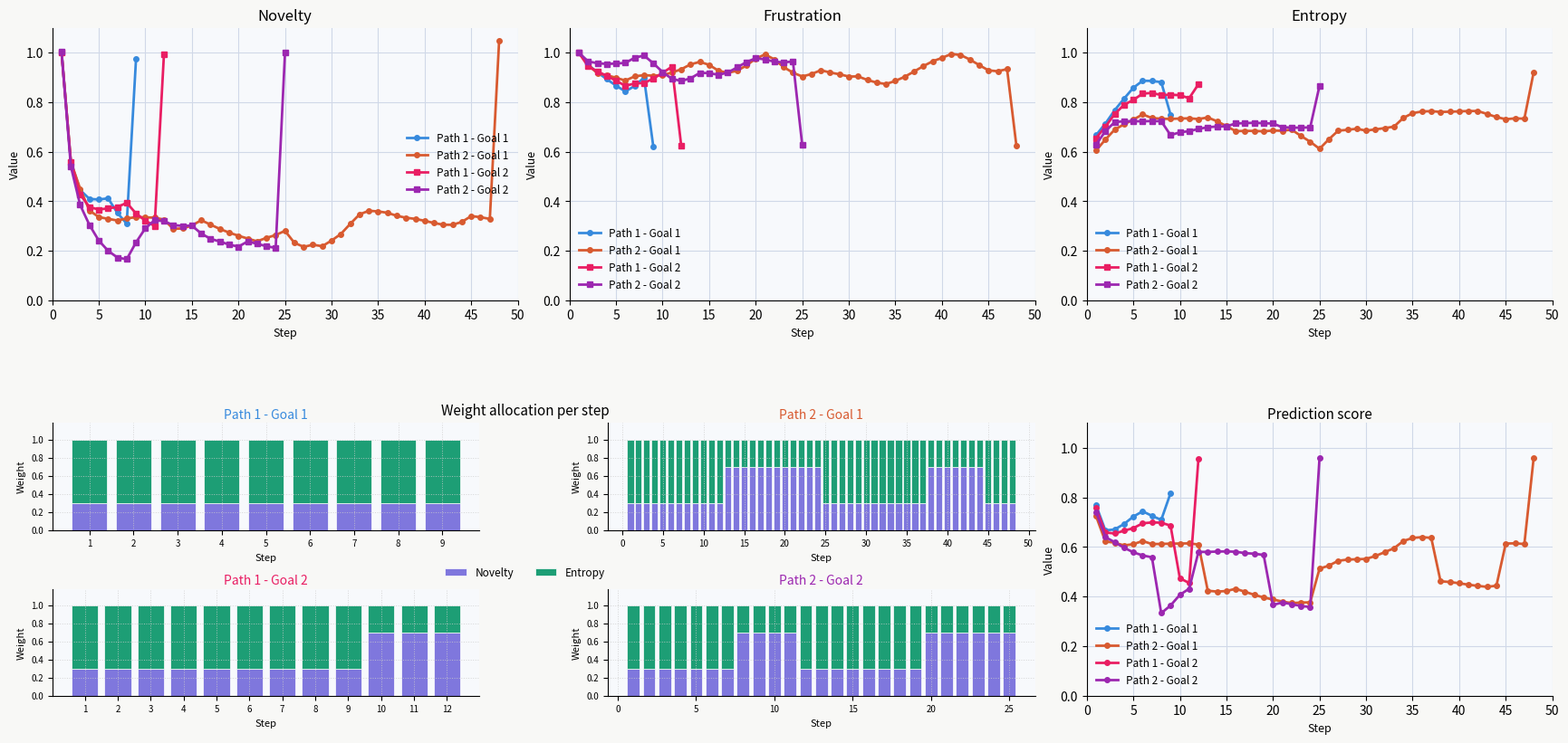

This chart was generated by the following Python code:
import numpy as np
import matplotlib.pyplot as plt
import matplotlib.patches as mpatches
from matplotlib.gridspec import GridSpec
from matplotlib.ticker import MultipleLocator
from matplotlib.lines import Line2D

path1_raw = [
    (1.004929720992887, 1.0, 0.6669401992833665, [0.33876612, 0.37078061, 0.29766648, 0.]),
    (0.5584623415794739, 0.9511204111784628, 0.7134309563891577, [0.2719773, 0.33721701, 0.3606712, 0.]),
    (0.4452177415234652, 0.920278789762731, 0.7674611488413158, [0.19168628, 0.34047377, 0.42040849, 0.]),
    (0.409714319024015, 0.8928658515449179, 0.8138923716625478, [0.12439446, 0.34381103, 0.48322634, 0.]),
    (0.4070634363533238, 0.8665639309196175, 0.8578970902646089, [0.05867355, 0.3651172, 0.54432078, 0.]),
    (0.41194774898874725, 0.8430032735403441, 0.8863014472358148, [0.00748228, 0.38627644, 0.60420343, 0.]),
    (0.3529989054448944, 0.8653760234693029, 0.8856485724320096, [0.00883253, 0.39083668, 0.60300679, 0.]),
    (0.30964973425412234, 0.8989877895839832, 0.8806467740807998, [0.01504751, 0.398719, 0.60331477, 0.]),
    (0.9738923422665492, 0.6215107373416948, 0.7499606582867637, [9.50319207e-04, 3.89268523e-01, 6.02200124e-01, 1.00000000e+00]),
]

path2_raw = [
    (1.004422928507697, 1.0, 0.6048605876633627, [0.33941795, 0.42072013, 0.2915456, 0.]),
    (0.5593723962557321, 0.9498059422320272, 0.649059446763678, [0.28097588, 0.36786476, 0.35374374, 0.]),
    (0.45058902536154144, 0.9164981090388394, 0.6891021195209961, [0.21518402, 0.32104759, 0.41973204, 0.]),
    (0.36299257185484063, 0.9087473118330849, 0.7105917572153818, [0.22966272, 0.32284759, 0.46419165, 0.]),
    (0.33628814867450674, 0.8984875798747047, 0.7292987092185981, [0.21305437, 0.31648063, 0.51720893, 0.]),
    (0.3291577521230437, 0.8870588735260114, 0.7506918728737254, [0.24140107, 0.31001272, 0.57729245, 0.]),
    (0.3224676943752106, 0.9040961955828841, 0.7359096371176774, [0.26417207, 0.26001146, 0.6040827, 0.]),
    (0.33071929501921354, 0.9089718476930573, 0.7330694204572225, [0.30152059, 0.23001172, 0.64121308, 0.]),
    (0.3360265043425753, 0.9066830250309333, 0.7323942369318667, [0.32121961, 0.19912982, 0.67167877, 0.]),
    (0.3350435471958595, 0.9092711377355395, 0.7337435848237658, [0.32703403, 0.16396933, 0.68840319, 0.]),
    (0.3340050024609091, 0.9191349518449589, 0.734748400517454, [0.33871385, 0.15327413, 0.71779222, 0.]),
    (0.3260263779888338, 0.9328010781165081, 0.7319051022458739, [0.36032905, 0.16143821, 0.73943118, 0.]),
    (0.28865989754527815, 0.9524322995703824, 0.7381415929067102, [0.32587142, 0.15346523, 0.72497797, 0.]),
    (0.29040098514774915, 0.9625688012413851, 0.7228252420614554, [0.35520197, 0.11141812, 0.70142758, 0.]),
    (0.3018755989999138, 0.950425979673155, 0.7032653078231137, [0.33594005, 0.056265, 0.65271432, 0.]),
    (0.3236588876638697, 0.9267839770822244, 0.6828860848316409, [0.33526496, 0.00700965, 0.61577498, 0.]),
    (0.30583378768216735, 0.9183060147481134, 0.6839388622908601, [0.34726293, 0.00844347, 0.61295539, 0.]),
    (0.28837059623898487, 0.9266690044622565, 0.6839018417426314, [0.34836977, 0.009998, 0.6101356, 0.]),
    (0.27366583661666244, 0.9478891625157809, 0.6822504862776972, [0.33585634, 0.00832858, 0.60969525, 0.]),
    (0.26082587031925003, 0.9758157685115771, 0.6854817087748662, [0.35152287, 0.01037259, 0.61716937, 0.]),
    (0.2495757390976564, 0.9925189967769059, 0.6843106419451441, [0.34077867, 0.00684867, 0.62055136, 0.]),
    (0.23841296152334637, 0.9726361944412486, 0.6890445902291732, [0.39604305, 0.05790476, 0.62064179, 0.]),
    (0.25229220288361104, 0.9415672791058454, 0.6638746397780264, [0.45228995, 0.11717998, 0.62548014, 0.]),
    (0.2636791290493747, 0.9188329519858324, 0.6402919396624512, [0.48105238, 0.1545897, 0.60223396, 0.]),
    (0.28079660592642136, 0.9035838512284351, 0.6117362804441536, [0.50689806, 0.19454359, 0.5749539, 0.]),
    (0.2326667760799223, 0.9135193676303169, 0.6500025587423528, [0.43961381, 0.13249765, 0.55875974, 0.]),
    (0.21613254575041327, 0.928864155146851, 0.6848042485384369, [0.37181241, 0.07366256, 0.55796839, 0.]),
    (0.22456379369381266, 0.9195315854453123, 0.6882975465232094, [0.33218734, 0.10570001, 0.50928498, 0.]),
    (0.21877376083949926, 0.9124465304687411, 0.6926393578513491, [0.32435355, 0.13063377, 0.50338939, 0.]),
    (0.2414929369127425, 0.9034275066697955, 0.6849595773428927, [0.26054786, 0.16657389, 0.47555395, 0.]),
    (0.2680197130819674, 0.9038790247559494, 0.6902172988270285, [0.19173456, 0.21238266, 0.48037111, 0.]),
    (0.30858165572793184, 0.8895705991374586, 0.6951216142179669, [0.14176773, 0.27909429, 0.47435681, 0.]),
    (0.3468658724572604, 0.878764676200335, 0.7012235449710804, [0.10571294, 0.34554753, 0.49780444, 0.]),
    (0.3618363300717583, 0.8731829088828883, 0.7364230428360867, [0.11774044, 0.40543989, 0.53007225, 0.]),
    (0.35906237204406627, 0.885727232634755, 0.7556254918165528, [0.14180407, 0.4332602, 0.55230938, 0.]),
    (0.35369527448275656, 0.9024224582983245, 0.7622203738735022, [0.18828803, 0.45955557, 0.53336943, 0.]),
    (0.341408067655921, 0.9234878798784679, 0.7636464438922761, [0.18563087, 0.45493743, 0.53454033, 0.]),
    (0.3336201715726698, 0.9452456356658511, 0.7605423926377654, [0.18153963, 0.45382916, 0.52600238, 0.]),
    (0.32895782816170444, 0.9649238868961948, 0.7613886429797683, [0.18938628, 0.46232841, 0.53183134, 0.]),
    (0.32119573423204284, 0.9785266457546825, 0.7627261688701695, [0.19055038, 0.46324914, 0.53586103, 0.]),
    (0.31243181332665226, 0.994353058178215, 0.7641492101868863, [0.18461045, 0.45990521, 0.53402273, 0.]),
    (0.3054528493714444, 0.9903974138864335, 0.7641230218732019, [0.17013073, 0.45196249, 0.54381586, 0.]),
    (0.3050353660319522, 0.9720112809871588, 0.7521958702834868, [0.12530905, 0.42333286, 0.55473104, 0.]),
    (0.31689701758688416, 0.9496512554824631, 0.7399105409037411, [0.07861545, 0.39308611, 0.56638843, 0.]),
    (0.34033350022114295, 0.9283462973268862, 0.731201712732296, [0.03123204, 0.36671222, 0.59043648, 0.]),
    (0.3358223347147507, 0.9246054196779784, 0.7344647284369681, [0.03146747, 0.37075746, 0.60098696, 0.]),
    (0.3288089408946826, 0.9334512531913732, 0.7333128383584213, [0.03024275, 0.36761218, 0.60074782, 0.]),
    (1.0481567326332988, 0.6238824378885244, 0.9207556362902176, [0.00455428, 0.342543, 0.59885225, 1.]),
]

path3_raw = [
    (1.0008914183098634, 1.0, 0.6552883470868729, [0.42336657, 0.41067411, 0.23554548, 0.]),
    (0.5602373103819331, 0.9442322615769352, 0.7008869475524191, [0.38369075, 0.33779082, 0.31007077, 0.]),
    (0.4271879354862725, 0.9237430873607074, 0.7518899208728759, [0.3702851, 0.27881397, 0.35422114, 0.]),
    (0.37675964634948256, 0.9061552349154192, 0.7893246539187944, [0.40053234, 0.2201432, 0.39317039, 0.]),
    (0.36654024777383676, 0.8864774790436971, 0.8088798220454374, [0.43140673, 0.17001192, 0.44583984, 0.]),
    (0.3715036467699921, 0.866118738778953, 0.8343590309498878, [0.42173075, 0.11363878, 0.49772505, 0.]),
    (0.37697361420709513, 0.8751406396764769, 0.8371347702662829, [0.46571555, 0.08651424, 0.55039158, 0.]),
    (0.39379184768281406, 0.8774280881984186, 0.8285855462745942, [0.41943428, 0.01193582, 0.57815892, 0.]),
    (0.35088655320788226, 0.8947549546198688, 0.8299816795207969, [0.42157758, 0.00997004, 0.57668735, 0.]),
    (0.32214917182688435, 0.9182165359667753, 0.8280872946470951, [0.4227359, 0.00719386, 0.5843624, 0.]),
    (0.2999578599554942, 0.9430597634915028, 0.8159172776001837, [0.45246387, 0.04523242, 0.60815615, 0.]),
    (0.9935514306232628, 0.6252779224564695, 0.8725230160777228, [0.41524748, 0.0047068, 0.58115525, 1.]),
]

path4_raw = [
    (1.0043029419142873, 1.0, 0.6286159940749073, [0.35547992, 0.36278743, 0.3039012, 0.]),
    (0.5411403654858244, 0.9644699530687463, 0.6827174073939545, [0.317571, 0.30282274, 0.29981622, 0.]),
    (0.38513293896272494, 0.9570584456563843, 0.7194808627694186, [0.32813274, 0.26794472, 0.31713743, 0.]),
    (0.30423174158407196, 0.9541513899145052, 0.7228062933006234, [0.33210838, 0.25872587, 0.33982541, 0.]),
    (0.2414957336349513, 0.9557562750975165, 0.7229566933431598, [0.32946516, 0.26243178, 0.33612157, 0.]),
    (0.20039285444074997, 0.9584001627346853, 0.722804907189663, [0.33076202, 0.26773853, 0.33252337, 0.]),
    (0.1729166649738141, 0.9791093241951205, 0.7236512093470948, [0.33109288, 0.26641509, 0.33603357, 0.]),
    (0.16608458465756742, 0.9882233059888424, 0.7229945803888347, [0.33222847, 0.25648552, 0.35383255, 0.]),
    (0.23407210809006104, 0.9570343406234498, 0.6669368088337608, [0.25755686, 0.20137011, 0.40055947, 0.]),
    (0.29087395512251024, 0.9214325049018184, 0.6783244633762545, [0.20116536, 0.15958837, 0.45199928, 0.]),
    (0.32396186787825937, 0.8940615989583928, 0.6828320489099747, [0.16622951, 0.14901507, 0.51044208, 0.]),
    (0.31972278572430174, 0.8855043911080245, 0.692050815382075, [0.18553876, 0.13417198, 0.54590995, 0.]),
    (0.3037568903718689, 0.8959603801129057, 0.6985666076300912, [0.23485064, 0.09144297, 0.53729148, 0.]),
    (0.30080299660799986, 0.9182146770863163, 0.7018938645755438, [0.27989772, 0.04540702, 0.507359, 0.]),
    (0.30165836969246435, 0.9170723950109162, 0.7022717259663198, [0.32366368, 0.01769919, 0.48017046, 0.]),
    (0.26992345623307273, 0.9105064734430285, 0.7141397799412951, [0.361946, 0.05651148, 0.46613668, 0.]),
    (0.24848960595373543, 0.9192629616466178, 0.7152000203647508, [0.35662513, 0.0652362, 0.46668413, 0.]),
    (0.23769471280640175, 0.9401800768722989, 0.716680457290917, [0.36614103, 0.06649668, 0.46445061, 0.]),
    (0.22520452618410028, 0.961484900484282, 0.7147563017622257, [0.36033702, 0.06140806, 0.46350166, 0.]),
    (0.21702195412405895, 0.9773267728492951, 0.7138340089468294, [0.36103241, 0.05616147, 0.46461435, 0.]),
    (0.238135294537866, 0.9726937548047707, 0.6989331558790137, [0.31666615, 0.00802144, 0.48471328, 0.]),
    (0.22852227708894501, 0.9631912837805904, 0.6973694788899704, [0.30328871, 0.00929889, 0.48746066, 0.]),
    (0.21890995078404532, 0.9605928633357761, 0.6967194691372836, [0.30807423, 0.00626253, 0.47952335, 0.]),
    (0.21160302697648717, 0.9639345991575486, 0.6985076889983289, [0.30803709, 0.00567075, 0.48643954, 0.]),
    (0.9994482754142866, 0.6262685774035108, 0.8663914987081403, [0.31260521, 0.00446532, 0.4850313, 1.]),
]

# ── Parse ────────────────────────────────────────────────────────────────────
# Odstraněno načítání bodů (pts), protože už nejsou potřeba pro výpočet vzdálenosti
def parse(raw):
    nov  = np.array([r[0] for r in raw])
    frus = np.array([r[1] for r in raw])
    entr = np.array([r[2] for r in raw])
    return nov, frus, entr

nov1, frus1, entr1 = parse(path1_raw)
nov2, frus2, entr2 = parse(path2_raw)
nov3, frus3, entr3 = parse(path3_raw)
nov4, frus4, entr4 = parse(path4_raw)

def compute(nov, frus, entr, window=5):
    n = len(nov)

    w_nov = np.zeros(n)
    w_um  = np.zeros(n)
    modes = []

    hist = []
    curr_w_nov = 0.3
    curr_w_um  = 0.7
    curr_mode  = "um"

    for i in range(n):
        hist.append(frus[i])
        if len(hist) > window:
            hist.pop(0)

        if len(hist) == window:
            diffs = np.diff(hist)

            if np.all(diffs > 0):
                curr_mode = "novelty"
                curr_w_nov = 0.7
                curr_w_um  = 0.3

            elif np.all(diffs < 0):
                curr_mode = "um"
                curr_w_nov = 0.3
                curr_w_um  = 0.7

        w_nov[i] = curr_w_nov
        w_um[i]  = curr_w_um
        modes.append(curr_mode)

    pred = w_nov * nov + w_um * entr
    return w_nov, w_um, modes, pred


wn1, wu1, md1, pred1 = compute(nov1, frus1, entr1)
wn2, wu2, md2, pred2 = compute(nov2, frus2, entr2)
wn3, wu3, md3, pred3 = compute(nov3, frus3, entr3)
wn4, wu4, md4, pred4 = compute(nov4, frus4, entr4)


steps = np.arange(1, len(nov1) + 1)

# ── Colour palette ────────────────────────────────────────────────────────────
C1   = '#378ADD'
C2   = '#D85A30'
CNOV = '#7F77DD'
CUM  = '#1D9E75'

colors = [C1, C2, '#E91E63', '#9C27B0'] 
labels = ['Path 1 - Goal 1', 'Path 2 - Goal 1', 'Path 1 - Goal 2', 'Path 2 - Goal 2']
markers = ['o-', 'o-', 's-', 's-']

max_len = max(len(nov1), len(nov2), len(nov3), len(nov4))
all_steps = np.arange(1, max_len + 1)

# ── Figure layout ─────────────────────────────────────────────────────────────
plt.rcParams.update({
    'axes.facecolor': '#F7F9FC',
    'figure.facecolor': '#FFFFFF',
    'grid.color': '#D0D8E8',
    'grid.linewidth': 0.8,
})
fig = plt.figure(figsize=(18, 9), facecolor='#F8F8F6')

gs = GridSpec(
    2, 6,
    figure=fig,
    left=0.05, right=0.97,
    top=0.90, bottom=0.08,
    wspace=0.25,
    hspace=0.45
)

PANEL_BG = 'white'
GRID_KW  = dict(color='#CCCCCC', linestyle=':', linewidth=0.7, alpha=0.8)

def style(ax):
    ax.set_facecolor('#F7F9FC')   # stejná barva jako druhý kód
    ax.spines[['top', 'right']].set_visible(False)
    ax.grid(True, axis='both')

    ax.set_xlim(0, max_len + 2)
    ax.set_ylim(0, 1.1)

    ax.xaxis.set_major_locator(MultipleLocator(5))
    ax.yaxis.set_major_locator(MultipleLocator(0.2))


# ── Row 0: Novelty / Frustration / Entropy ────────────────────────────────────
metrics = [
    ('Novelty',     [nov1, nov2, nov3, nov4]),
    ('Frustration', [frus1, frus2, frus3, frus4]),
    ('Entropy',     [entr1, entr2, entr3, entr4]),
]

for col, (title, data_list) in enumerate(metrics):
    ax = fig.add_subplot(gs[0, col*2:(col+1)*2])
    ax.set_ylabel('Value', fontsize=9)
    # Projdeme všechny cesty v seznamu
    for i, d in enumerate(data_list):
        # Vytvoříme kroky odpovídající délce konkrétní cesty
        path_steps = np.arange(1, len(d) + 1)
        ax.plot(path_steps, d, markers[i], color=colors[i], lw=2, ms=4, label=labels[i], zorder=3)
        
    ax.set_title(title, fontsize=12, fontweight='500', pad=6)
    ax.set_xlabel('Step', fontsize=9)
    ax.set_ylim(0, 1.1)
    style(ax)

    ax.legend(fontsize=8.5, framealpha=0)

gs_inner = gs[1, 0:4].subgridspec(2, 2, hspace=0.55, wspace=0.3)

paths_weights = [(wn1, wu1), (wn2, wu2), (wn3, wu3), (wn4, wu4)]
legend_handles_w = None

for idx, (wn, wu) in enumerate(paths_weights):
    row, col = divmod(idx, 2)
    ax_w = fig.add_subplot(gs_inner[row, col])

    xs = np.arange(1, len(wn) + 1)

    b1 = ax_w.bar(xs, wn, color=CNOV, edgecolor='white', linewidth=0.5, label='Novelty')
    b2 = ax_w.bar(xs, wu, bottom=wn, color=CUM, edgecolor='white', linewidth=0.5, label='Entropy')

    ax_w.set_ylim(0, 1.18)
    labels_title = ['Path 1 - Goal 1', 'Path 2 - Goal 1', 'Path 1 - Goal 2', 'Path 2 - Goal 2']
    ax_w.set_title(labels_title[idx], fontsize=10, fontweight='500',
                   color=colors[idx], pad=4)
    ax_w.set_xlabel('Step', fontsize=8)
    ax_w.set_ylabel('Weight', fontsize=8)
    ax_w.tick_params(labelsize=7)

    # Path 1 (idx=0) a Path 3 (idx=2) → krok 1, ostatní → krok 5
    ax_w.xaxis.set_major_locator(MultipleLocator(1 if idx in (0, 2) else 5))

    ax_w.set_facecolor('#F7F9FC')
    ax_w.spines[['top', 'right']].set_visible(False)
    ax_w.grid(**GRID_KW)

    if idx == 0:
        legend_handles_w = [b1, b2]

# Společný nadpis
fig.text(0.34, 0.425, 'Weight allocation per step',
         ha='center', fontsize=11, fontweight='500')

# Legenda těsně pod nadpisem
fig.legend(handles=legend_handles_w, labels=['Novelty', 'Entropy'],
           loc='upper center', bbox_to_anchor=(0.34, 0.25),
           ncol=2, fontsize=8.5, framealpha=0)


ax_p = fig.add_subplot(gs[1, 4:6])

# 1. cesta
x1 = np.arange(1, len(pred1) + 1)
ax_p.plot(x1, pred1, 'o-', color=C1, lw=2, ms=4, label='Path 1 - Goal 1', zorder=3)

# 2. cesta
x2 = np.arange(1, len(pred2) + 1)
ax_p.plot(x2, pred2, 'o-', color=C2, lw=2, ms=4, label='Path 2 - Goal 1', zorder=3)

# 3. cesta
x3 = np.arange(1, len(pred3) + 1)
ax_p.plot(x3, pred3, 'o-', color='#E91E63', lw=2, ms=4, label='Path 1 - Goal 2', zorder=3)

# 4. cesta
x4 = np.arange(1, len(pred4) + 1)
ax_p.plot(x4, pred4, 'o-', color='#9C27B0', lw=2, ms=4, label='Path 2 - Goal 2', zorder=3)

ax_p.set_title('Prediction score', fontsize=11, fontweight='500', pad=4)
ax_p.set_xlabel('Step', fontsize=9)
ax_p.set_ylabel('Value', fontsize=9)
ax_p.set_ylim(0, 1.1)
style(ax_p)
ax_p.legend(fontsize=8.5, framealpha=0)

plt.savefig('path_analysis.png', dpi=300, bbox_inches='tight',
            facecolor="white")
plt.show()
